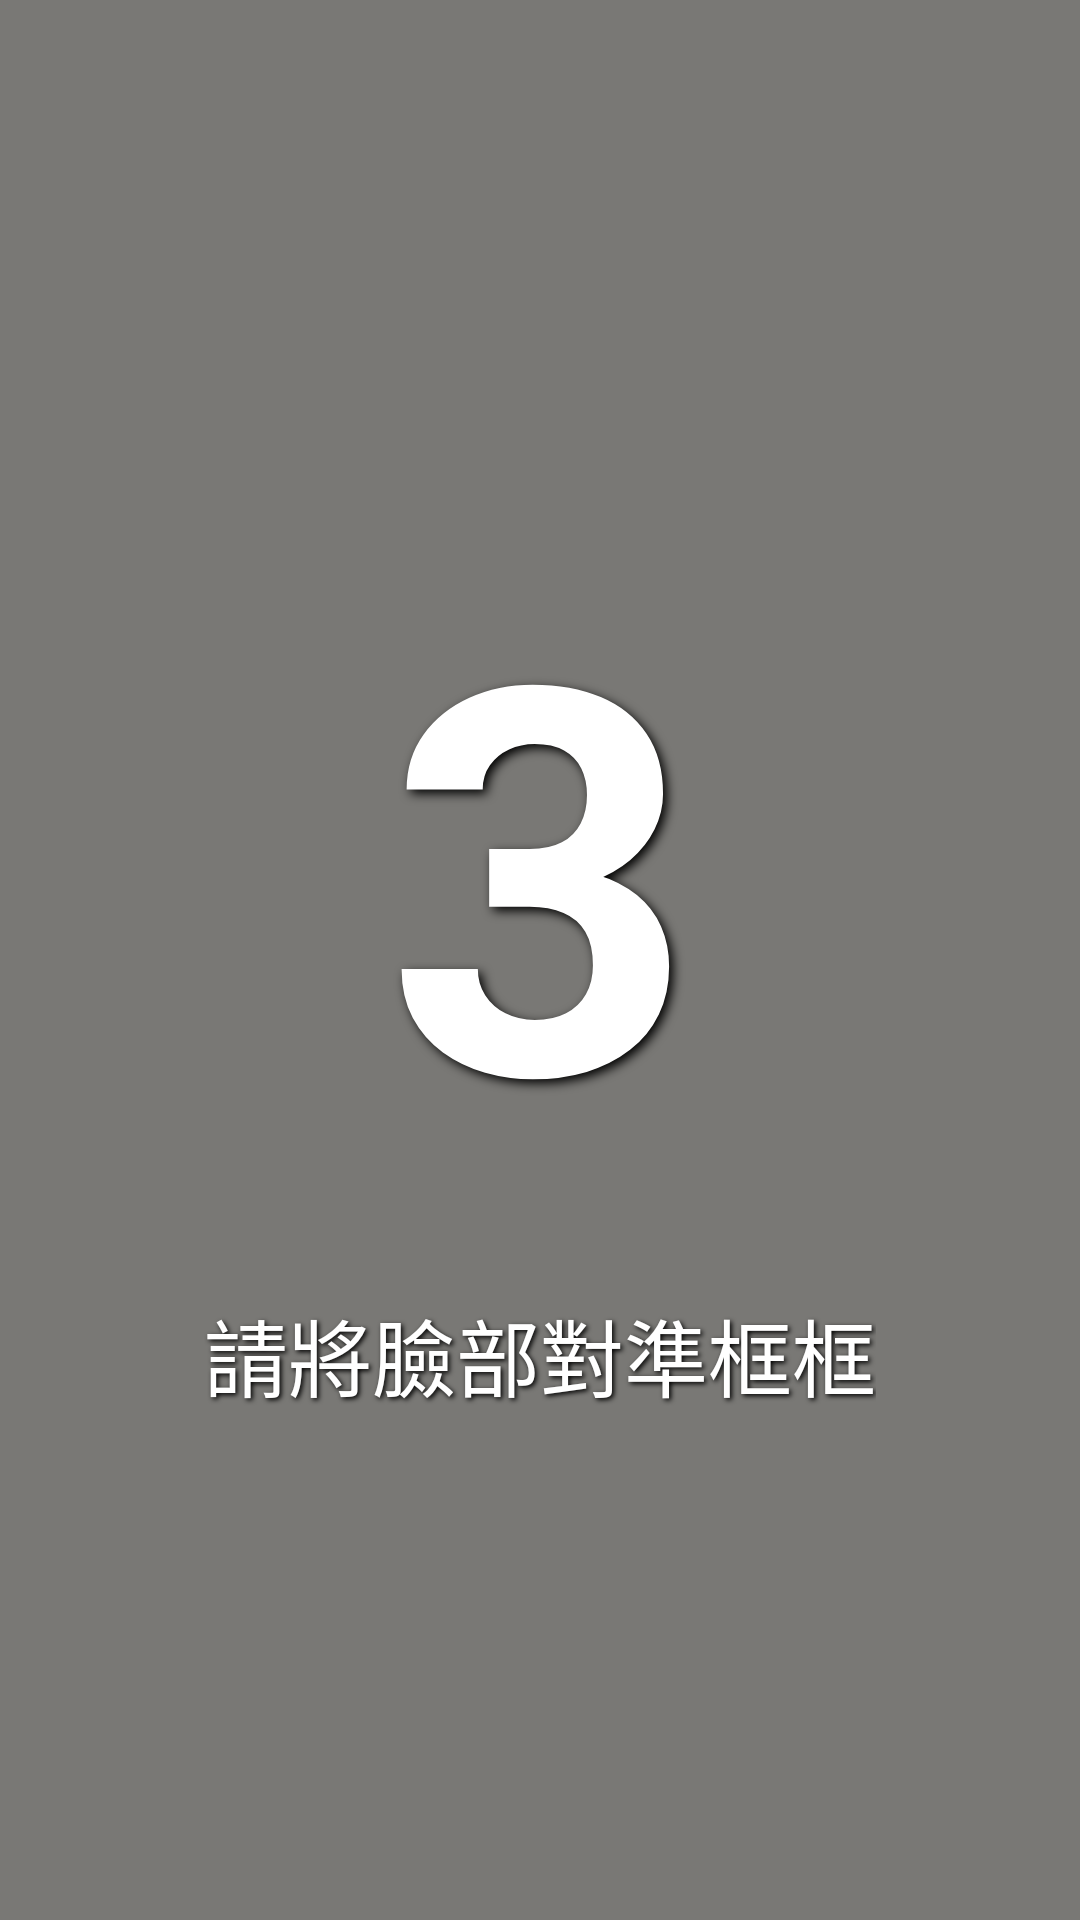

Write the Android layout XML for this screen, with the resource values it uses.
<!-- AndroidManifest.xml: application theme Theme.RehabilitationApp -->
<!-- res/layout/dialog_countdown.xml -->
<?xml version="1.0" encoding="utf-8"?>
<FrameLayout xmlns:android="http://schemas.android.com/apk/res/android"
    android:layout_width="match_parent"
    android:layout_height="match_parent"
    android:background="#80000000">
    

    <LinearLayout
        android:layout_width="match_parent"
        android:layout_height="wrap_content"
        android:layout_gravity="center"
        android:orientation="vertical"
        android:gravity="center">

        
        <TextView
            android:id="@+id/countdown_number"
            android:layout_width="wrap_content"
            android:layout_height="wrap_content"
            android:text="3"
            android:textSize="180sp"
            android:textColor="@android:color/white"
            android:textStyle="bold"
            android:shadowColor="#000000"
            android:shadowDx="4"
            android:shadowDy="4"
            android:shadowRadius="8" />

        
        <TextView
            android:id="@+id/countdown_hint"
            android:layout_width="wrap_content"
            android:layout_height="wrap_content"
            android:layout_marginTop="24dp"
            android:text="請將臉部對準框框"
            android:textSize="28sp"
            android:textColor="@android:color/white"
            android:shadowColor="#000000"
            android:shadowDx="2"
            android:shadowDy="2"
            android:shadowRadius="4" />

    </LinearLayout>

</FrameLayout>
<!-- resources referenced by this layout -->
<resources>
  <style name="Theme.RehabilitationApp" parent="Theme.MaterialComponents.DayNight.NoActionBar">
  
          
          <item name="colorPrimary">@color/brand_primary</item>                     
          <item name="colorPrimaryVariant">@color/brand_primary_dark</item>         
          <item name="colorOnPrimary">@color/text_invert</item>                     
  
          
          <item name="colorSecondary">@color/brand_secondary</item>                 
          <item name="colorSecondaryVariant">@color/brand_primary_light</item>      
          <item name="colorOnSecondary">@color/text_primary</item>                  
  
          
          <item name="android:statusBarColor">@android:color/transparent</item>
          <item name="android:windowTranslucentStatus">true</item>
          <item name="android:windowDrawsSystemBarBackgrounds">true</item>   
  
          
          <item name="android:windowBackground">@color/surface_default</item>       
  
  
          
  
      </style>
  <color name="brand_primary">#FFDA73</color>
  <color name="brand_primary_dark">#4A9B87</color>
  <color name="text_invert">#F8F8F8</color>
  <color name="brand_secondary">#C8E1DA</color>
  <color name="brand_primary_light">#B8D5CE</color>
  <color name="text_primary">#1A1A1A</color>
  <color name="surface_default">#F4F1EC</color>
</resources>
